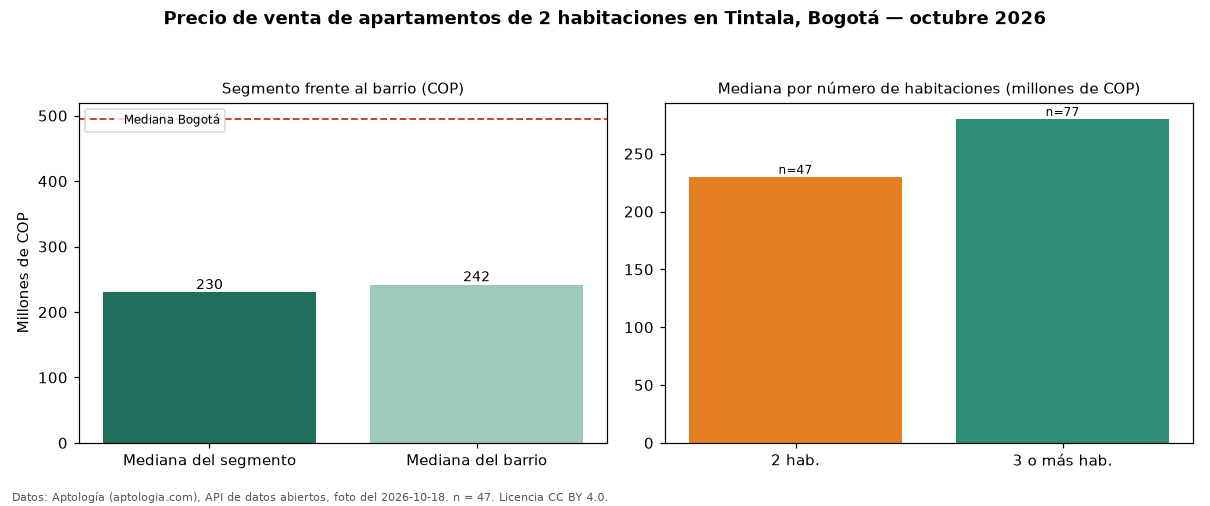

Source data for this figure (header and first rows):
seccion, metrica, valor_cop, n
precio, mediana, 230000000, 47
habitaciones, 2, 230000000, 47
habitaciones, 3+, 280000000, 77
barrio, mediana_barrio_todos_los_tamanos, 242000000, 127
ciudad, mediana_ciudad, 495000000, 
fuente, fecha_foto, 2026-10-18, 
fuente, atribucion, https://www.aptologia.com/venta/bogota/t…, 
